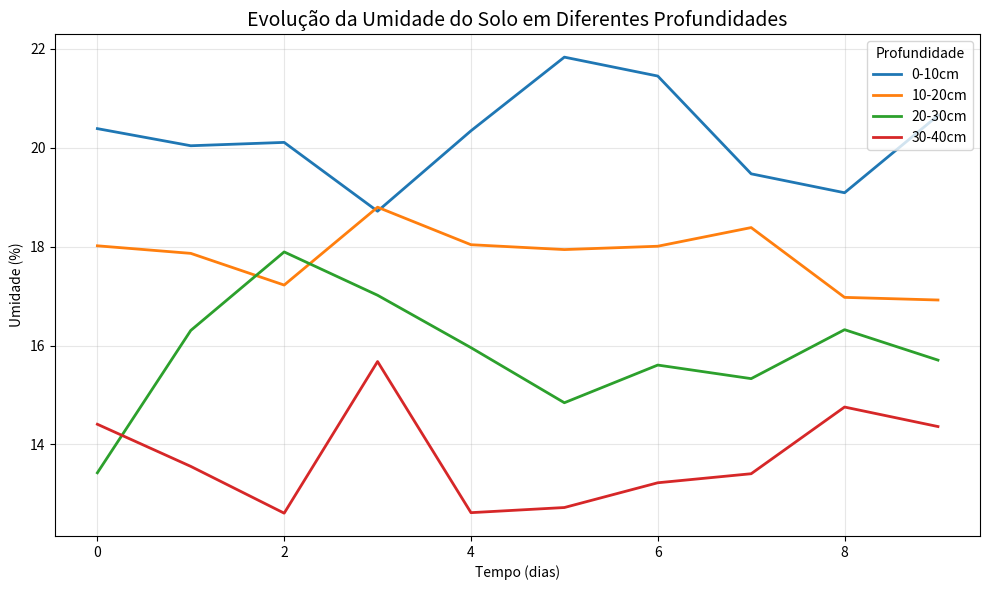
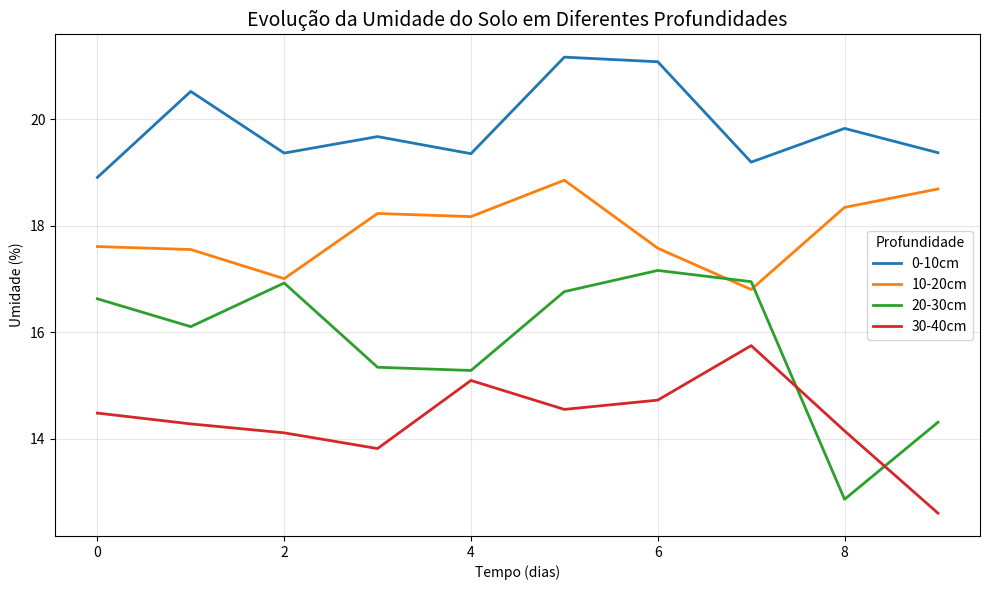
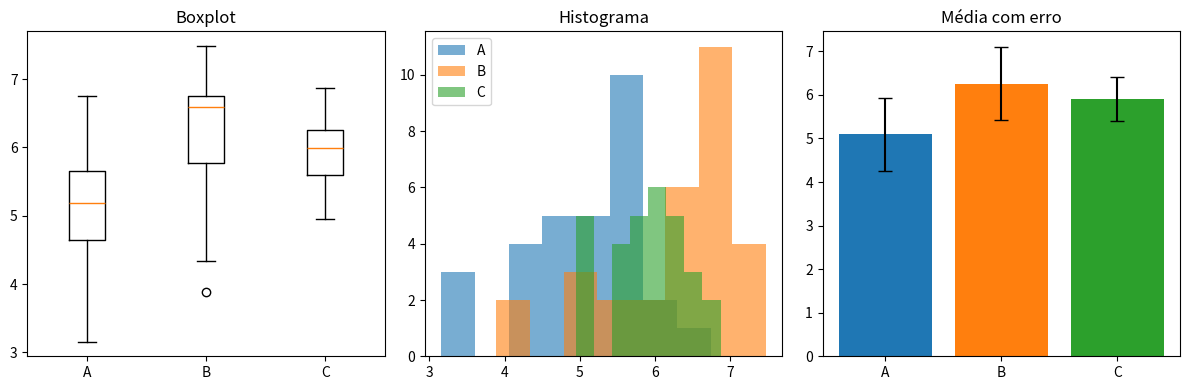
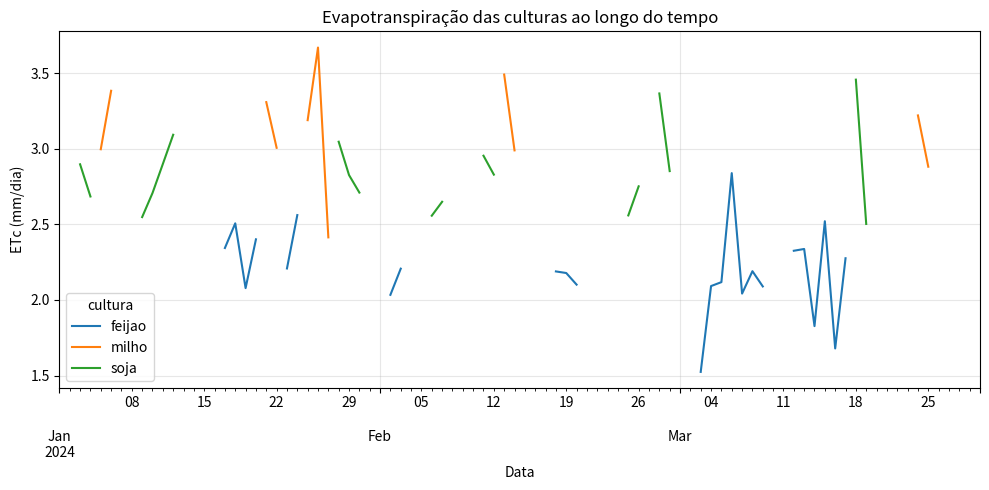
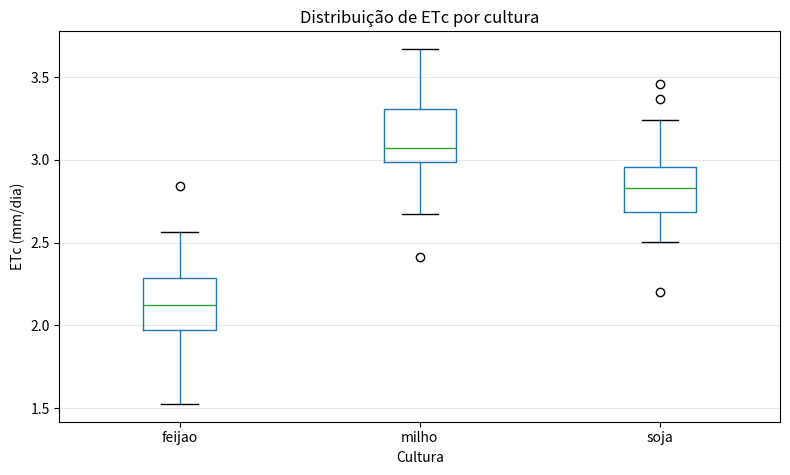
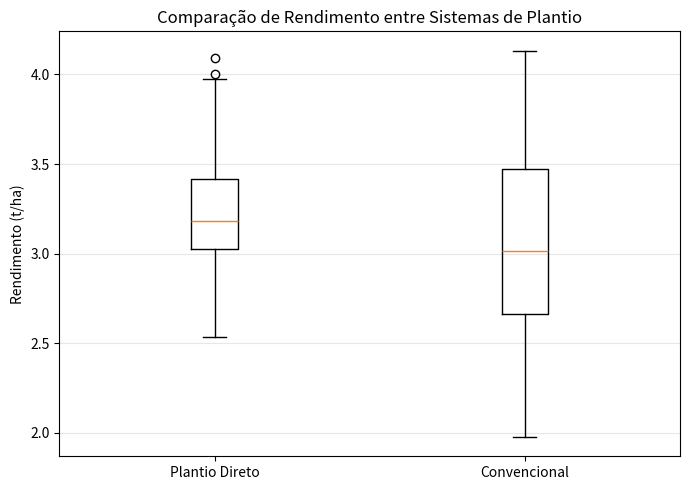
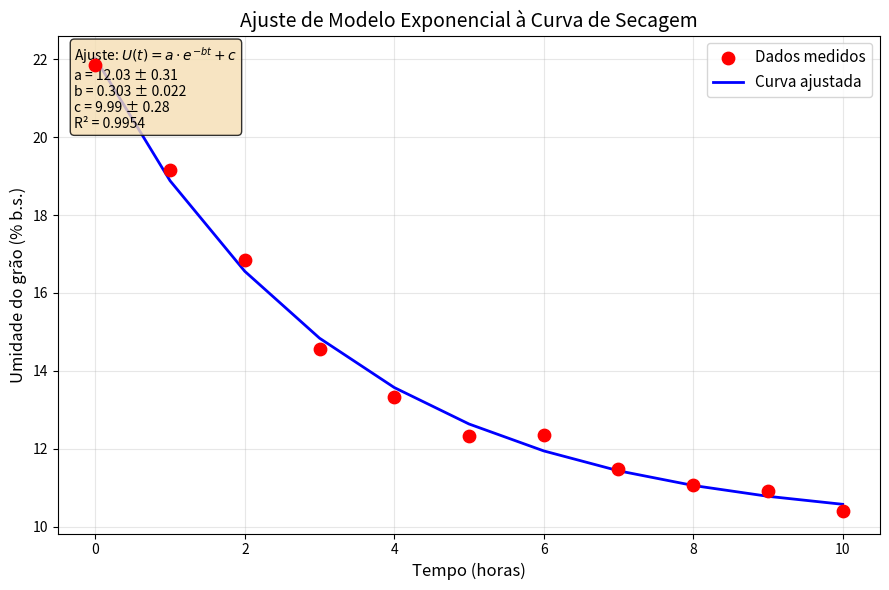

Write the Python code that produced these figures, in order.
# Importando bibliotecas necessárias
import pandas as pd
import numpy as np
import matplotlib.pyplot as plt
from scipy.optimize import curve_fit
import os

# **Exercício 1: Manipulação de arrays NumPy – Umidade do solo**

# Objetivo:  
#   1.Criar um array 5x7 com dados de umidade do solo (8–25%) e  
#   2. calcular:  
#    a) Média diária  
#    b) Profundidade com maior variação  
#    c) Dias com média geral abaixo de 12%

# Aplicação: análise de perfis de umidade em campo

# Dados simulados: 5 profundidades x 7 dias
np.random.seed(42)
umidade = np.random.uniform(8, 25, size=(5, 7))

# a) Média diária (por coluna)
media_diaria = umidade.mean(axis=0)

# b) Profundidade com maior variação (por linha)
var_profundidade = umidade.var(axis=1)
prof_maior_var = np.argmax(var_profundidade)  # índice da profundidade

# c) Dias com média geral < 12%
media_geral_dia = umidade.mean(axis=0)
dias_criticos = np.where(media_geral_dia < 12)[0]

print("🔍 Resultados - Exercício 1")
print(f"Média diária: {media_diaria}")
print(f"Profundidade com maior variação: {prof_maior_var} (índice)")
print(f"Dias com média < 12%: {dias_criticos}")

# **Exercício 2: Filtros e máscaras com NumPy – Temperatura do ar**
#
# Objetivo: Dado um array 24x7 com temperaturas horárias:
# a) Encontre os dias com mais de 5h acima de 32°C
# b) Calcule a amplitude térmica diária
# c) Identifique o horário médio de pico de temperatura
#
# Aplicação: avaliação de estresse térmico em culturas

# Dados simulados
np.random.seed(43)
temp_horario = np.random.normal(28, 4, size=(24, 7))  # 24h x 7 dias

# a) Dias com >5h acima de 32°C
acima_32 = temp_horario > 32
horas_por_dia = acima_32.sum(axis=0)
dias_criticos = np.where(horas_por_dia > 5)[0]

# b) Amplitude térmica diária
amp_diaria = temp_horario.max(axis=0) - temp_horario.min(axis=0)

# c) Horário médio de pico
horario_pico = np.argmax(temp_horario, axis=0)
hora_media_pico = np.mean(horario_pico)

print("🔍 Resultados - Exercício 2")
print(f"Dias com >5h >32°C: {dias_criticos}")
print(f"Amplitude térmica média: {amp_diaria.mean():.2f} °C")
print(f"Horário médio de pico: {hora_media_pico:.1f} h")

# **Exercício 3: Leitura e filtragem com Pandas – Precipitação**
#
# Objetivo: Ler dados de precipitação e:
# a) Filtrar dias com chuva > 15 mm
# b) Selecionar apenas a estação "Campo A"
# c) Criar média móvel de 3 dias
#
# Aplicação: análise de risco de encharcamento

# Dados simulados
np.random.seed(44)
datas = pd.date_range("2024-01-01", periods=100)
df_chuva = pd.DataFrame({
    'data': datas,
    'estacao': np.random.choice(['Campo A', 'Campo B', 'Laboratório'], 100),
    'chuva_mm': np.random.exponential(6, 100).clip(0, 50)
})

# a) Chuva > 15 mm
chuva_alta = df_chuva[df_chuva['chuva_mm'] > 15]

# b) Estação "Campo A"
campo_a = df_chuva[df_chuva['estacao'] == 'Campo A']

# c) Média móvel de 3 dias
df_chuva['media_movel_3d'] = df_chuva['chuva_mm'].rolling(3, min_periods=1).mean()

print("🔍 Resultados - Exercício 3")
print(f"Dias com chuva >15 mm: {len(chuva_alta)}")
print(f"Dados da estação Campo A: {len(campo_a)} linhas")
print("Primeiras 5 médias móveis:")
print(df_chuva[['chuva_mm', 'media_movel_3d']].head())

# **Exercício 6: Visualização – Umidade do solo em profundidades**
#
# Objetivo: Plote umidade em 4 profundidades ao longo do tempo com:
# a) Linhas com cores diferentes
# b) Título e rótulos
# c) Salvar como PDF
#
# Aplicação: monitoramento de sensores de umidade

# Dados simulados
tempo = np.arange(10)
profundidades = ['0-10cm', '10-20cm', '20-30cm', '30-40cm']
dados_umidade = np.array([20-2*t + np.random.normal(0,1,10) for t in range(4)])

plt.figure(figsize=(10, 6))
for i, prof in enumerate(profundidades):
    plt.plot(tempo, dados_umidade[i], label=prof, linewidth=2)

plt.title('Evolução da Umidade do Solo em Diferentes Profundidades', fontsize=14)
plt.xlabel('Tempo (dias)')
plt.ylabel('Umidade (%)')
plt.legend(title='Profundidade')
plt.grid(True, alpha=0.3)
plt.tight_layout()
plt.savefig('umidade_solo.pdf', dpi=300, bbox_inches='tight')  # Salva como PDF
plt.show()

print("✅ Gráfico salvo como 'umidade_solo.pdf'")

# **Exercício 5: Agregação com Pandas – Consumo de tratores**
#
# Objetivo: Analisar dados de tratores:
# a) Calcule consumo médio por modelo
# b) Combine com tabela de manutenção
# c) Crie pivot table por modelo e turno
#
# Aplicação: análise de eficiência operacional

# Dados principais
modelos = ['Valtra 120', 'Massey 285', 'John Deere 5075']
df_trator = pd.DataFrame({
    'modelo': np.random.choice(modelos, 100),
    'turno': np.random.choice(['manhã', 'tarde', 'noite'], 100),
    'consumo_lh': np.random.normal(9, 1, 100)
})

# Tabela de manutenção (simulada)
df_mant = pd.DataFrame({
    'modelo': modelos,
    'ult_manutencao': ['2024-01-15', '2024-02-10', '2024-01-30']
})

# a) Consumo médio por modelo
consumo_medio = df_trator.groupby('modelo')['consumo_lh'].mean()

# b) Merge com manutenção
df_completo = pd.merge(df_trator, df_mant, on='modelo', how='left')

# c) Pivot table
pivot = pd.pivot_table(df_trator, values='consumo_lh', index='modelo', columns='turno', aggfunc='mean')

print("🔍 Resultados - Exercício 5")
print("Consumo médio por modelo:")
print(consumo_medio.round(2))
print("\nPivot table (consumo por turno):")
print(pivot.round(2))

# **Exercício 6: Visualização – Umidade do solo em profundidades**
#
# Objetivo: Plote umidade em 4 profundidades ao longo do tempo com:
# a) Linhas com cores diferentes
# b) Título e rótulos
# c) Salvar como PDF
#
# Aplicação: monitoramento de sensores de umidade

# Dados simulados
tempo = np.arange(10)
profundidades = ['0-10cm', '10-20cm', '20-30cm', '30-40cm']
dados_umidade = np.array([20-2*t + np.random.normal(0,1,10) for t in range(4)])

plt.figure(figsize=(10, 6))
for i, prof in enumerate(profundidades):
    plt.plot(tempo, dados_umidade[i], label=prof, linewidth=2)

plt.title('Evolução da Umidade do Solo em Diferentes Profundidades', fontsize=14)
plt.xlabel('Tempo (dias)')
plt.ylabel('Umidade (%)')
plt.legend(title='Profundidade')
plt.grid(True, alpha=0.3)
plt.tight_layout()
plt.savefig('umidade_solo.pdf', dpi=300, bbox_inches='tight')  # Salva como PDF
plt.show()

print("✅ Gráfico salvo como 'umidade_solo.pdf'")

# **Exercício 7: Boxplot e histograma – Diâmetro de frutos**
#
# Objetivo: Compare 3 tratamentos de irrigação com:
# a) Boxplot
# b) Histograma sobreposto
# c) Barras com erro padrão
#
# Aplicação: classificação de frutos por tamanho

# Dados simulados
trat_a = np.random.normal(5.0, 0.8, 30)  # mm
trat_b = np.random.normal(6.2, 0.9, 30)
trat_c = np.random.normal(5.8, 0.7, 30)

# a) Boxplot
plt.figure(figsize=(12, 4))
plt.subplot(1, 3, 1)
plt.boxplot([trat_a, trat_b, trat_c], tick_labels=['A', 'B', 'C'])
plt.title('Boxplot')

# b) Histograma sobreposto
plt.subplot(1, 3, 2)
plt.hist(trat_a, alpha=0.6, label='A', bins=8)
plt.hist(trat_b, alpha=0.6, label='B', bins=8)
plt.hist(trat_c, alpha=0.6, label='C', bins=8)
plt.title('Histograma')
plt.legend()

# c) Barras com erro
medias = [trat_a.mean(), trat_b.mean(), trat_c.mean()]
erros = [trat_a.std(), trat_b.std(), trat_c.std()]
plt.subplot(1, 3, 3)
plt.bar(['A','B','C'], medias, yerr=erros, capsize=5, color=['C0','C1','C2'])
plt.title('Média com erro')
plt.tight_layout()
plt.show()

# **Exercício 8: Análise exploratória – Evapotranspiração**
#
# Objetivo: Analise ETc de 3 culturas:
# a) Plote evolução temporal
# b) Calcule correlação com radiação
# c) Gere boxplot comparativo
#
# Aplicação: planejamento de irrigação

# %% Dados simulados (CORRIGIDO)
import numpy as np
import pandas as pd
import matplotlib.pyplot as plt

# Configuração
np.random.seed(42)
datas = pd.date_range("2024-01-01", periods=90)
culturas = np.random.choice(['milho', 'feijao', 'soja'], 90)

# Médias de ETc por cultura
medias_et = {'milho': 3.2, 'feijao': 2.1, 'soja': 2.8}

# Mapeia média para cada linha e adiciona ruído
medias = [medias_et[cultura] for cultura in culturas]
etcs = np.random.normal(medias, 0.3)  # desvio padrão de 0.3

# Radiação solar simulada (independente)
radiacao = np.random.normal(25, 5, 90)

# Cria DataFrame
df_et = pd.DataFrame({
    'data': datas,
    'cultura': culturas,
    'ETc': etcs,
    'radiacao': radiacao
})

# %% a) Evolução temporal
df_pivot = df_et.pivot(index='data', columns='cultura', values='ETc')
df_pivot.plot(
    title='Evapotranspiração das culturas ao longo do tempo',
    xlabel='Data',
    ylabel='ETc (mm/dia)',
    figsize=(10, 5)
)
plt.grid(True, alpha=0.3)
plt.tight_layout()
plt.show()

# %% b) Correlação entre ETc e radiação
corr = df_et['ETc'].corr(df_et['radiacao'])
print(f"📊 Correlação ETc vs. radiação: {corr:.3f}")

# %% c) Boxplot por cultura
plt.figure(figsize=(8, 5))
df_et.boxplot(column='ETc', by='cultura', grid=False, ax=plt.gca())
plt.suptitle('')  # remove título automático
plt.title('Distribuição de ETc por cultura')
plt.ylabel('ETc (mm/dia)')
plt.xlabel('Cultura')
plt.grid(True, axis='y', alpha=0.3)
plt.tight_layout()
plt.show()

print("✅ Exercício 8 concluído com sucesso!")

# **Exercício 9: Teste estatístico – Rendimento de grãos**
#
# Objetivo: Compare dois sistemas de plantio:
# a) Teste t independente
# b) Calcule tamanho do efeito (Cohen's d)
# c) Interprete o valor de p
#
# Aplicação: validação de tratamentos experimentais

# %% Dados simulados (CORRIGIDO)
np.random.seed(43)

# Sistemas de plantio
n = 30
sistema_a = np.random.normal(3.2, 0.4, n)  # Plantio direto
sistema_b = np.random.normal(3.0, 0.5, n)  # Convencional

# Cria DataFrame
df_rend = pd.DataFrame({
    'rendimento': np.concatenate([sistema_a, sistema_b]),
    'sistema': ['Plantio Direto'] * n + ['Convencional'] * n
})

# %% a) Teste t independente
from scipy.stats import ttest_ind
t, p = ttest_ind(sistema_a, sistema_b)

# %% b) Tamanho do efeito: Cohen's d
mean_diff = sistema_a.mean() - sistema_b.mean()
pooled_std = np.sqrt(((n-1)*sistema_a.std()**2 + (n-1)*sistema_b.std()**2) / (2*n - 2))
cohens_d = mean_diff / pooled_std

# %% Resultados
print("🔍 RESULTADOS - TESTE ESTATÍSTICO")
print("=" * 40)
print(f"Plantio Direto: média = {sistema_a.mean():.2f} t/ha")
print(f"Convencional:   média = {sistema_b.mean():.2f} t/ha")
print(f"Teste t: t = {t:.2f}, p = {p:.4f}")
print(f"Cohen's d: {cohens_d:.3f}")
print("=" * 40)
print("Interpretação:")

if p < 0.05:
    print("✅ Diferença estatisticamente significativa (p < 0.05)")
else:
    print("❌ Sem diferença significativa")

if abs(cohens_d) > 0.8:
    print("→ Tamanho do efeito GRANDE (relevância prática)")
elif abs(cohens_d) > 0.5:
    print("→ Tamanho do efeito MÉDIO")
else:
    print("→ Tamanho do efeito pequeno")

# %% Visualização
plt.figure(figsize=(7, 5))
plt.boxplot([sistema_a, sistema_b], labels=['Plantio Direto', 'Convencional'])
plt.ylabel('Rendimento (t/ha)')
plt.title('Comparação de Rendimento entre Sistemas de Plantio')
plt.grid(True, axis='y', alpha=0.3)
plt.tight_layout()
plt.show()

# **Exercício 10: Ajuste de curvas e interpolação**
#
# Objetivo: Ajuste um modelo exponencial à curva de secagem.
# a) Defina a função exponencial
# b) Ajuste com curve_fit
# c) Plote dados e curva ajustada
#
# Aplicação: modelagem de processos de pós-colheita

# %% Dados simulados (CORRIGIDO)
np.random.seed(44)

# Tempo em horas
tempo = np.linspace(0, 10, 11)

# Modelo verdadeiro: U(t) = a * exp(-b*t) + c
a_true, b_true, c_true = 12.0, 0.3, 10.0
umidade_real = a_true * np.exp(-b_true * tempo) + c_true

# Adiciona ruído realista
umidade_medida = umidade_real + np.random.normal(0, 0.2, len(tempo))

# %% a) Definir modelo exponencial
def modelo_exp(t, a, b, c):
    return a * np.exp(-b * t) + c

# %% b) Ajustar modelo aos dados
from scipy.optimize import curve_fit
params, pcov = curve_fit(modelo_exp, tempo, umidade_medida)

# Extrair parâmetros
a_fit, b_fit, c_fit = params
erros = np.sqrt(np.diag(pcov))  # erros padrão dos parâmetros

# Calcular R²
residuos = umidade_medida - modelo_exp(tempo, *params)
sqr = np.sum(residuos**2)
sqt = np.sum((umidade_medida - umidade_medida.mean())**2)
r2 = 1 - (sqr / sqt)

# %% c) Plotar resultados
plt.figure(figsize=(9, 6))
plt.scatter(tempo, umidade_medida, color='red', s=80, label='Dados medidos', zorder=5)
plt.plot(tempo, modelo_exp(tempo, *params), 'b-', linewidth=2, label='Curva ajustada')

# Configurar gráfico
plt.xlabel('Tempo (horas)', fontsize=12)
plt.ylabel('Umidade do grão (% b.s.)', fontsize=12)
plt.title('Ajuste de Modelo Exponencial à Curva de Secagem', fontsize=14)
plt.legend(fontsize=11)
plt.grid(True, alpha=0.3)

# Inserir parâmetros no gráfico
texto = (f'Ajuste: $U(t) = a \cdot e^{{-bt}} + c$\n'
         f'a = {a_fit:.2f} ± {erros[0]:.2f}\n'
         f'b = {b_fit:.3f} ± {erros[1]:.3f}\n'
         f'c = {c_fit:.2f} ± {erros[2]:.2f}\n'
         f'R² = {r2:.4f}')
props = dict(boxstyle='round', facecolor='wheat', alpha=0.8)
plt.gca().text(0.02, 0.98, texto, transform=plt.gca().transAxes, fontsize=10,
               verticalalignment='top', bbox=props)

plt.tight_layout()
plt.show()

# %% Resultados numéricos
print("🔧 PARÂMETROS AJUSTADOS")
print(f"a (amplitude):     {a_fit:.3f} ± {erros[0]:.3f} %")
print(f"b (taxa de secagem): {b_fit:.4f} ± {erros[1]:.4f} h⁻¹")
print(f"c (umidade final):   {c_fit:.3f} ± {erros[2]:.3f} %")
print(f"Coeficiente de determinação (R²): {r2:.4f}")
print("\n💡 Interpretação:")
print(f"O grão tende a estabilizar em cerca de {c_fit:.1f}% de umidade.")
print(f"A secagem é mais rápida nas primeiras {1/b_fit:.1f} horas.")